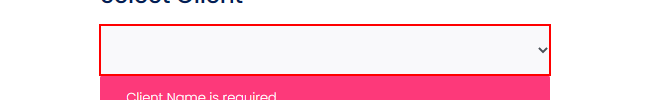
Workflow: Main

Step 1: select "adminsure" in the drop-down

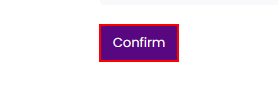
Step 2: click on the button 'kt_login_signin_submit'

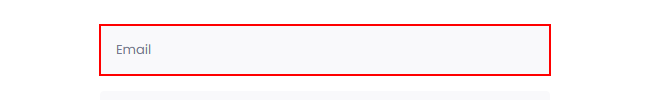
Step 3: type [Config_Out.Rows(0).Item(0).ToString] into the text box

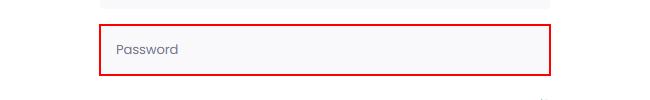
Step 4: type [Config_Out.Rows(0).Item(1).ToString] into the text box

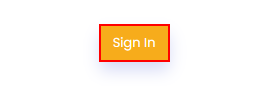
Step 5: click on the button 'kt_login_signin_submit'

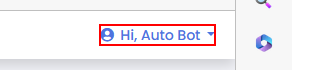
Step 6: find the link

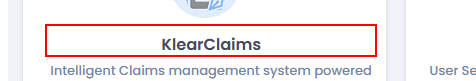
Step 7: find the heading in window 'KlearaiAuth' (msedge.exe)

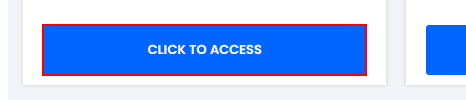
Step 8 [then]: click on the link in window 'KlearaiAuth' (msedge.exe)

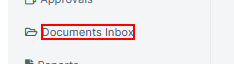
Step 9: click on the element 'Documents Inbox'

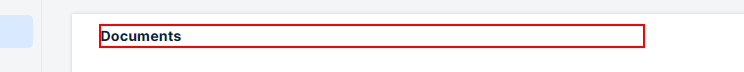
Step 10: find the element 'Documents'

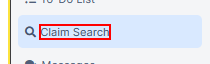
Step 11: click on the element 'Claim Search' in window 'Documents Inbox' (msedge.exe)

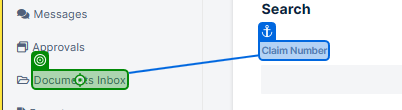
Step 12: click on 'Documents Inbox'

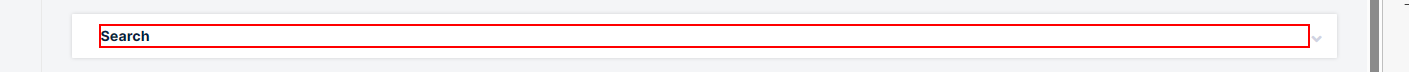
Step 13: click on the element 'Search' in window 'Documents Inbox' (msedge.exe)

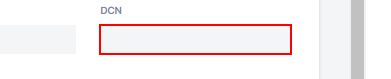
Step 14: type "[CurrentRow("DCN Number").ToString]" into the text box in window 'Documents Inbox' (msedge.exe)

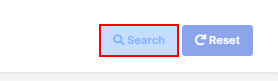
Step 15: click on the button in window 'Documents Inbox' (msedge.exe)

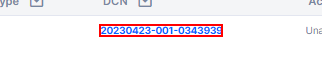
Step 16: click on the element '2023*' in window 'Documents Inbox' (msedge.exe)

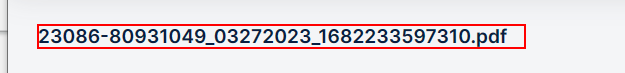
Step 17: get-text from the heading

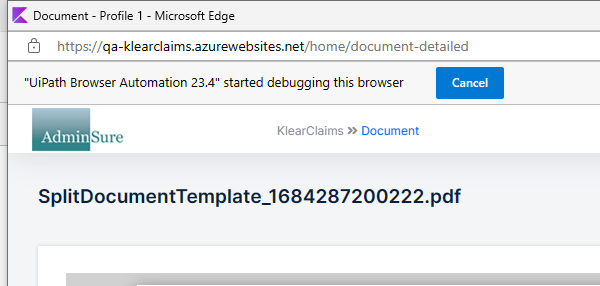
Step 18: Close Window 'msedge.exe Document'

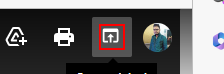
Step 19 [try]: Find Element 'DIV' on the element (msedge.exe)

Step 20: click on the element (msedge.exe) (same screen as step 19)

Step 21 [else]: type [Excel_Current_Row] into the text box in window 'Documents Inbox' (msedge.exe) (same screen as step 14)

Step 22: click on the button in window 'Documents Inbox' (msedge.exe) (same screen as step 15)

Step 23: click on the element '2023*' in window 'Documents Inbox' (msedge.exe) (same screen as step 16)

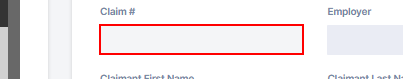
Step 24: type [Claim_No] into the text box

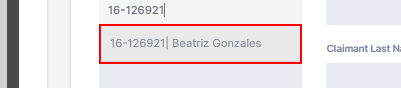
Step 25: click on the element

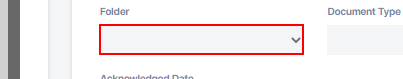
Step 26: select "Billing" in the drop-down

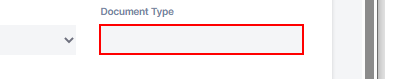
Step 27: type "Billing.pdf" into the text box 'acInput'

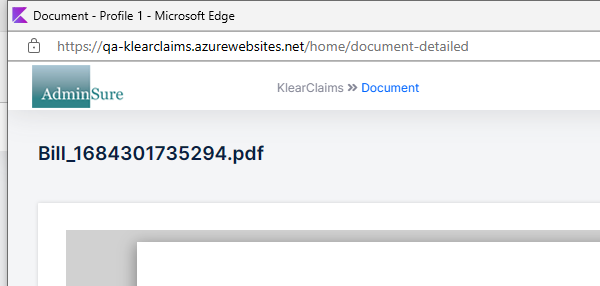
Step 28: Close Window 'msedge.exe Document' in window 'Document' (msedge.exe)